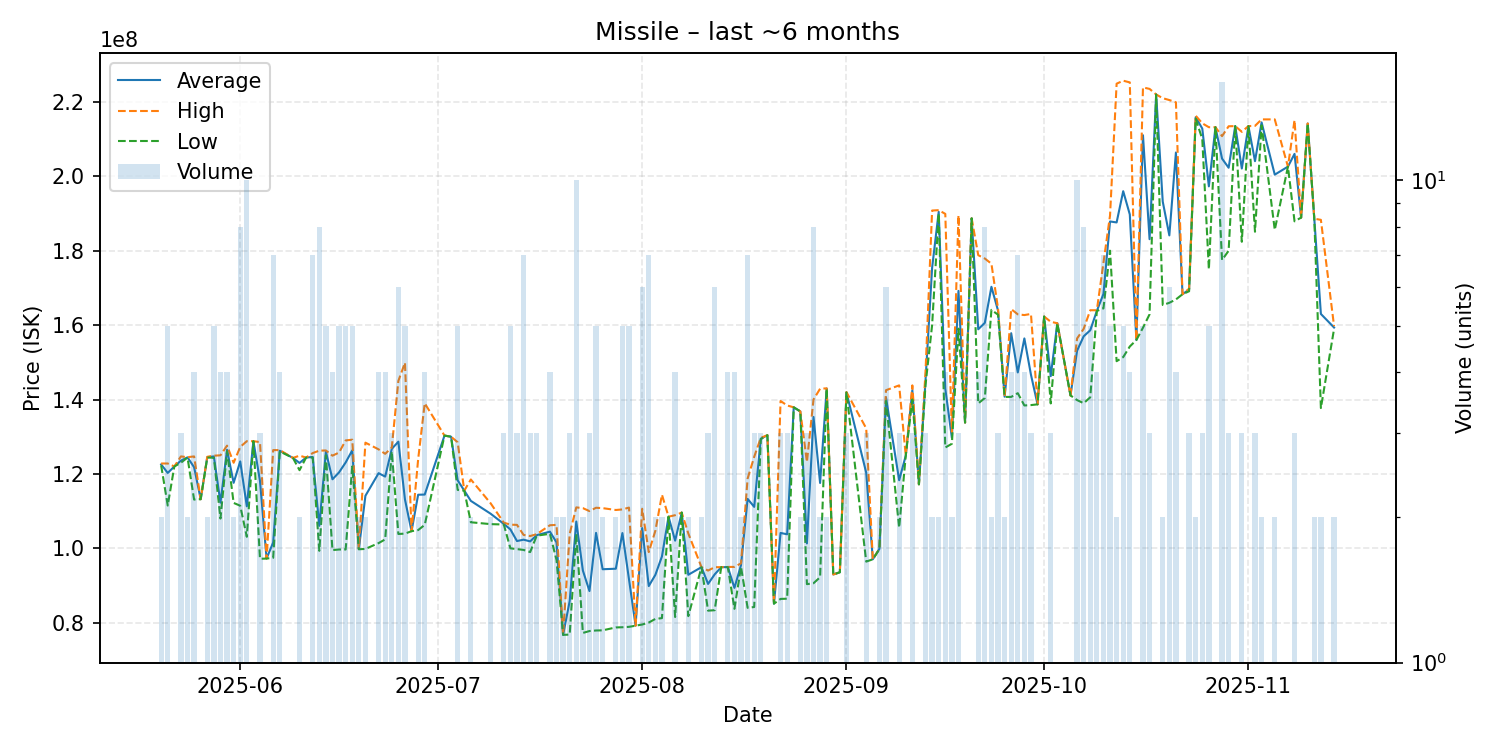

The file beside this chart, header and first rows:
date, average, highest, lowest, order_count, volume
2025-05-20, 122550000, 122800000, 122300000, 2, 2
2025-05-21, 120260000, 122800000, 111500000, 5, 5
2025-05-22, 122000000, 122000000, 122000000, 1, 1
2025-05-23, 123566667, 124700000, 123000000, 3, 3
2025-05-24, 124450000, 124500000, 124400000, 2, 2
2025-05-25, 121800000, 124700000, 113100000, 4, 4
2025-05-26, 113200000, 113200000, 113200000, 1, 1
2025-05-27, 124500000, 124600000, 124400000, 2, 2
2025-05-28, 124700000, 124900000, 124350000, 5, 5
2025-05-29, 112275000, 125000000, 108000000, 4, 4
2025-05-30, 126475000, 127600000, 126100000, 4, 4
2025-05-31, 117600000, 123000000, 112200000, 2, 2
2025-06-01, 123375000, 127250000, 111450000, 8, 8
2025-06-02, 111286000, 128800000, 103100000, 7, 10
2025-06-03, 128800000, 128800000, 128800000, 1, 1
2025-06-04, 118093333, 128550000, 97180000, 3, 3
2025-06-05, 97250000, 97250000, 97250000, 1, 1
2025-06-06, 101585714, 126400000, 97450000, 2, 7
2025-06-07, 126225000, 126400000, 126050000, 4, 4
2025-06-09, 124300000, 124300000, 124300000, 1, 1
2025-06-10, 122950000, 124900000, 121000000, 2, 2
2025-06-11, 124400000, 124400000, 124400000, 1, 1
2025-06-12, 124557143, 125600000, 124400000, 5, 7
2025-06-13, 106056250, 126250000, 99325000, 7, 8
2025-06-14, 126020000, 126300000, 125000000, 5, 5
2025-06-15, 118555000, 124900000, 99520000, 4, 4
2025-06-16, 120416000, 125750000, 99680000, 5, 5
2025-06-17, 123076000, 129000000, 99680000, 5, 5
2025-06-18, 126320000, 129200000, 122000000, 5, 5
2025-06-19, 99775000, 99810000, 99740000, 2, 2
2025-06-20, 114120000, 128400000, 99840000, 2, 2
2025-06-22, 120200000, 126600000, 101400000, 4, 4
2025-06-23, 119275000, 125400000, 102400000, 4, 4
2025-06-24, 126733333, 127100000, 126000000, 3, 3
2025-06-25, 128666667, 145000000, 103850000, 6, 6
2025-06-26, 113140000, 149900000, 103950000, 5, 5
2025-06-27, 104600000, 104600000, 104600000, 1, 1
2025-06-28, 114400000, 123900000, 104900000, 2, 2
2025-06-29, 114450000, 139000000, 106300000, 4, 4
2025-07-02, 130300000, 130300000, 130300000, 1, 1
2025-07-03, 130000000, 130000000, 130000000, 1, 1
2025-07-04, 118280000, 128500000, 115700000, 5, 5
2025-07-05, 115500000, 115500000, 115500000, 1, 1
2025-07-06, 112750000, 118500000, 107000000, 2, 2
2025-07-09, 109300000, 112100000, 106500000, 2, 2
2025-07-11, 106566667, 106900000, 106400000, 3, 3
2025-07-12, 105080000, 106350000, 100000000, 5, 5
2025-07-13, 101956667, 106300000, 99785000, 3, 3
2025-07-14, 102320000, 103600000, 99570000, 7, 7
2025-07-15, 101863333, 103300000, 98990000, 3, 3
2025-07-16, 103533333, 103800000, 103400000, 3, 3
2025-07-18, 104475000, 106200000, 103900000, 4, 4
2025-07-19, 101585000, 106300000, 96870000, 2, 2
2025-07-20, 76730000, 76730000, 76730000, 2, 2
2025-07-21, 85840000, 103900000, 76810000, 3, 3
2025-07-22, 107204000, 111000000, 103900000, 10, 10
2025-07-23, 94025000, 110800000, 77250000, 2, 2
2025-07-24, 88506667, 110000000, 77760000, 3, 3
2025-07-25, 104142000, 110900000, 77910000, 5, 5
2025-07-26, 94375000, 110800000, 77950000, 2, 2
... 102 more rows
